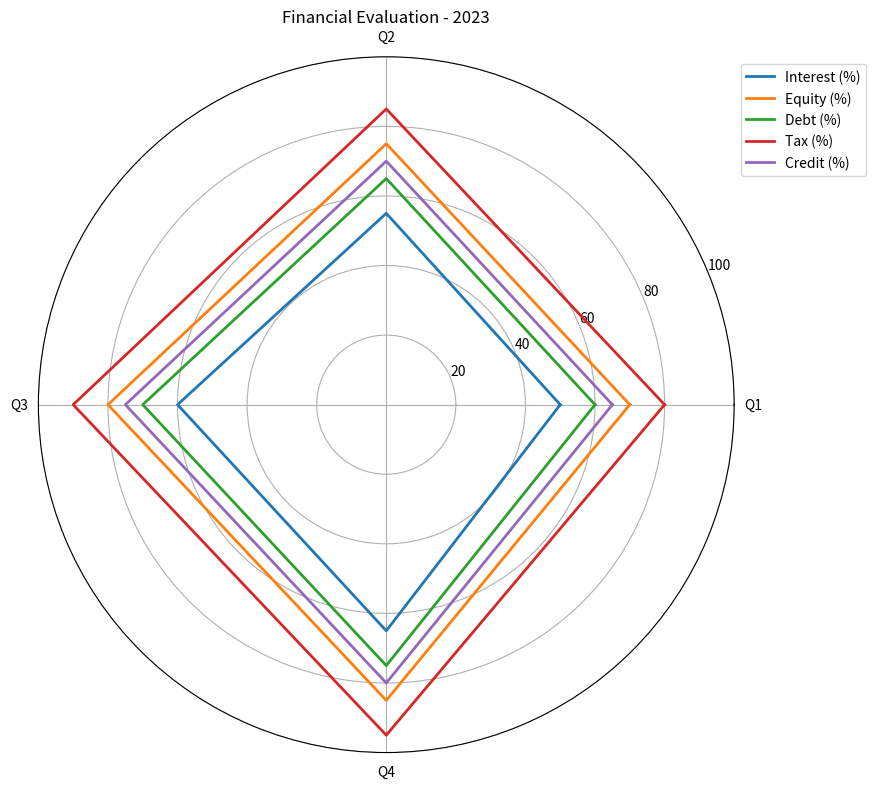

Reproduce this figure in Python. (Note: this script raises an exception after producing the figure.)

import numpy as np
import matplotlib.pyplot as plt

data_labels = ['Q1', 'Q2', 'Q3', 'Q4']
line_labels = ['Interest (%)', 'Equity (%)', 'Debt (%)', 'Tax (%)', 'Credit (%)']
data = np.array([[50, 55, 60, 65], [70, 75, 80, 85], [60, 65, 70, 75], [80, 85, 90, 95], [65, 70, 75, 80]])

# Append the first numerical element of each row to the end of the row for close-loop plotting
data = np.concatenate((data, data[:, 0:1]), axis=1)

# Set the figure size
plt.figure(figsize=(10, 8))

# Plot the data
ax = plt.subplot(111, polar=True)

# Set the angles
angles = np.linspace(0, 2 * np.pi, len(data_labels)+1, endpoint=True)

# Set the axes range
ax.set_thetagrids(angles[:-1] * 180/np.pi, data_labels)
ax.set_rlim(0, 100)

# Draw the lines
for i in range(data.shape[0]):
    ax.plot(angles, data[i], label=line_labels[i], linewidth=2)

# Add the legend
handles, labels = ax.get_legend_handles_labels()
ax.legend(handles, labels, loc='upper right', bbox_to_anchor=(1.2, 1))

# Set the title
plt.title('Financial Evaluation - 2023')

# Automatically resize the image
plt.tight_layout()

# Save the image
plt.savefig('/cpfs01/user/yehancheng/workspace/datasets/SimChartV2/demo/radar/png/5_202312262300.png')

# Clear the current image state
plt.cla()
